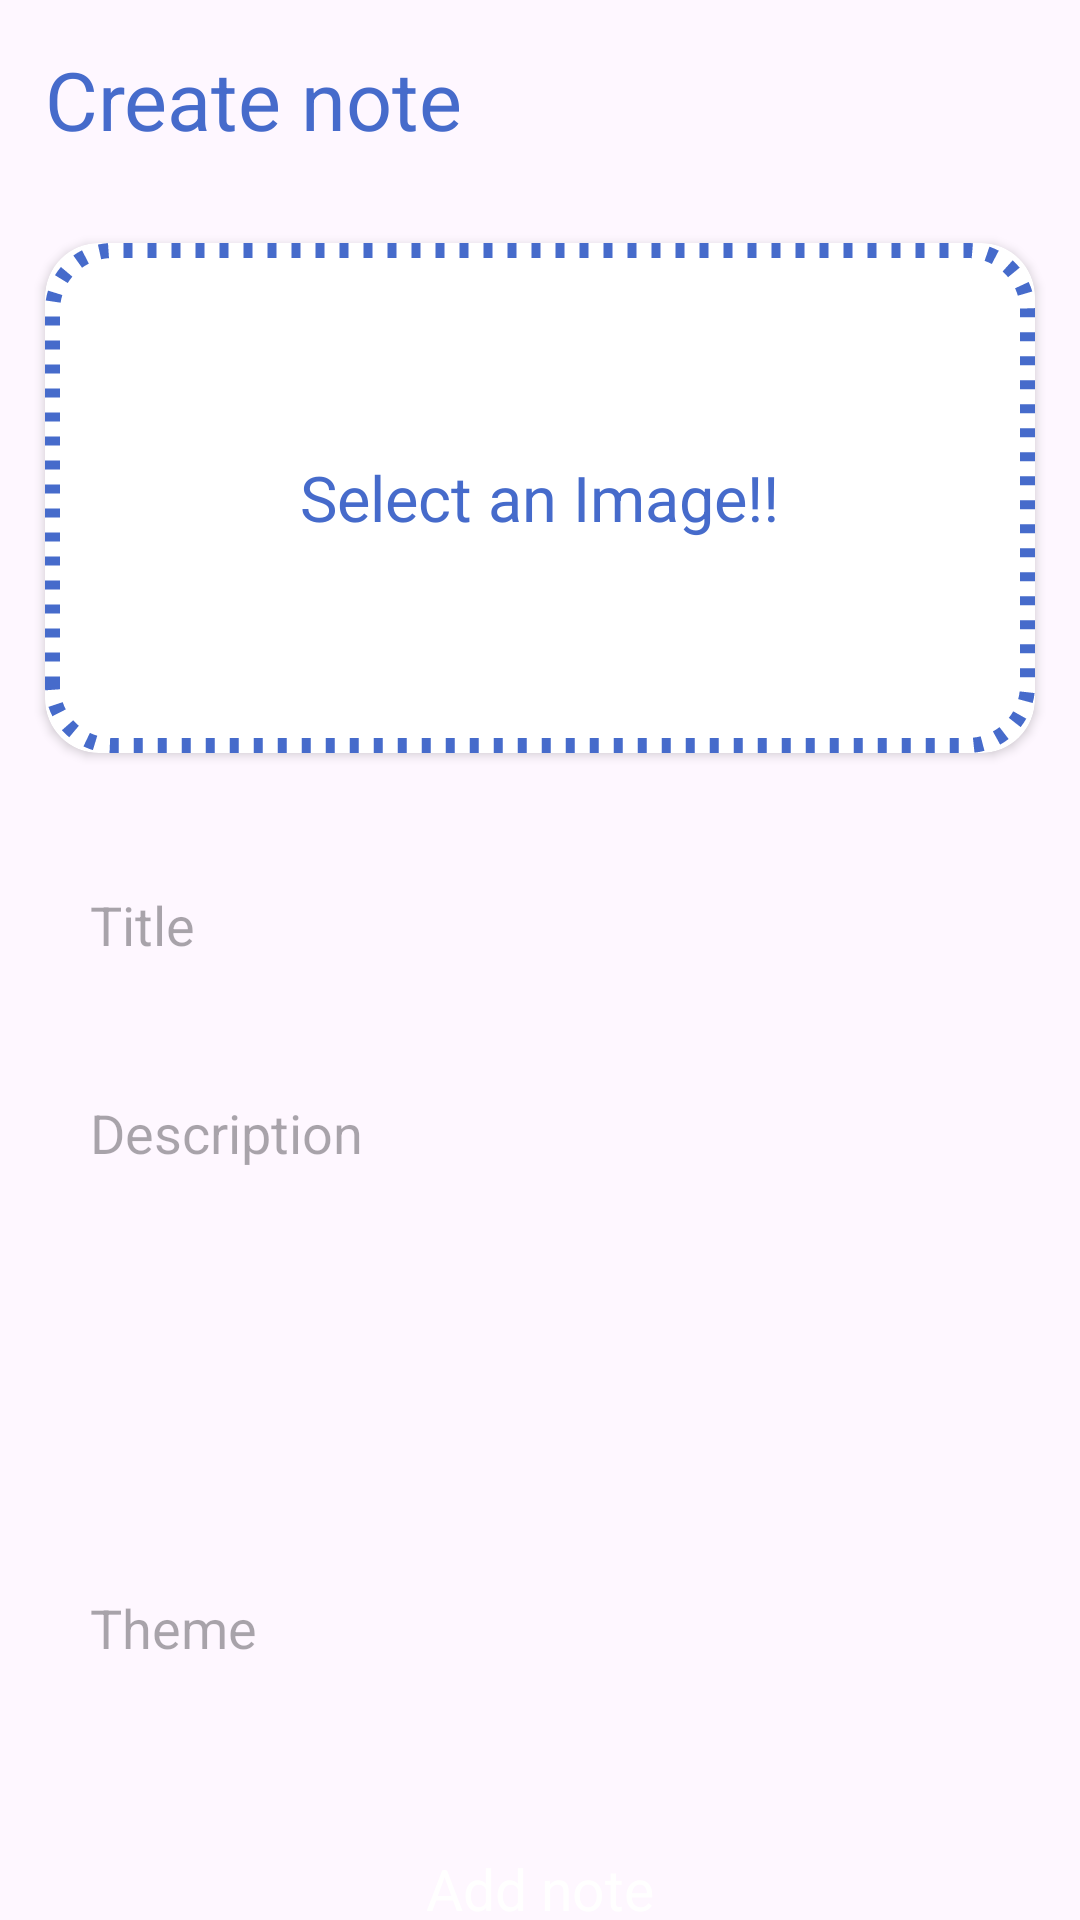

Here is an Android app screen rendered from its layout file. Give the layout XML and the strings, colors and styles it references.
<!-- AndroidManifest.xml: application theme Base.Theme.LockLink -->
<!-- res/layout/fragment_publish.xml -->
<?xml version="1.0" encoding="utf-8"?>
<androidx.core.widget.NestedScrollView xmlns:android="http://schemas.android.com/apk/res/android"
    xmlns:app="http://schemas.android.com/apk/res-auto"
    xmlns:tools="http://schemas.android.com/tools"
    android:layout_width="match_parent"
    android:layout_height="match_parent">

    <RelativeLayout xmlns:android="http://schemas.android.com/apk/res/android"
        xmlns:app="http://schemas.android.com/apk/res-auto"
        xmlns:tools="http://schemas.android.com/tools"
        android:layout_width="match_parent"
        android:layout_height="match_parent"
        tools:context=".Fragments.Publish">

        <TextView
            android:id="@+id/textView3"
            android:layout_width="wrap_content"
            android:layout_height="wrap_content"
            android:layout_marginStart="15dp"
            android:layout_marginTop="15dp"
            android:text="Create note"
            android:textColor="@color/app_color"
            android:textSize="27sp" />

        <View
            android:id="@+id/view"
            android:layout_width="40dp"
            android:layout_height="5dp"
            android:layout_below="@id/textView3"
            android:layout_alignStart="@+id/textView3"
            android:background="@drawable/light_bg"
            android:backgroundTint="@color/app_color" />

        <LinearLayout
            android:layout_width="match_parent"
            android:layout_height="match_parent"
            android:layout_below="@id/view"
            android:layout_marginTop="10dp"
            android:orientation="vertical">

            <androidx.cardview.widget.CardView
                android:layout_width="match_parent"
                android:layout_height="wrap_content"
                android:layout_margin="15dp"
                android:layout_marginStart="15dp"
                android:layout_marginTop="15dp"
                android:layout_marginEnd="15dp"
                android:layout_marginBottom="15dp"
                android:background="@drawable/stroke_bg"
                app:cardCornerRadius="18dp">

                <ImageView
                    android:id="@+id/img_thumbnail"
                    android:layout_width="wrap_content"
                    android:layout_height="170dp"
                    android:scaleType="centerCrop"
                    android:visibility="invisible"
                    tools:src="@tools:sample/backgrounds/scenic" />

                <View
                    android:id="@+id/view2"
                    android:layout_width="wrap_content"
                    android:layout_height="170dp"
                    android:background="@drawable/stroke_bg" />

                <TextView
                    android:id="@+id/b_selectImage"
                    android:layout_width="wrap_content"
                    android:layout_height="wrap_content"
                    android:layout_gravity="center"
                    android:text="Select an Image!!"
                    android:textColor="@color/app_color"
                    android:textSize="21sp" />
            </androidx.cardview.widget.CardView>

            <EditText
                android:id="@+id/b_tittle"
                android:layout_width="match_parent"
                android:layout_height="wrap_content"
                android:layout_margin="15dp"
                android:background="@drawable/light_bg"
                android:ems="10"
                android:hint="Title"
                android:inputType="textPersonName"
                android:padding="15dp"
                android:textColor="@color/black" />

            <EditText
                android:id="@+id/b_desc"
                android:layout_width="match_parent"
                android:layout_height="wrap_content"
                android:layout_marginStart="15dp"
                android:layout_marginEnd="15dp"
                android:layout_marginBottom="15dp"
                android:background="@drawable/light_bg"
                android:ems="10"
                android:gravity="start"
                android:hint="Description"
                android:inputType="textPersonName"
                android:minHeight="150dp"
                android:padding="15dp"
                android:textColor="@color/black" />

            <EditText
                android:id="@+id/b_author"
                android:layout_width="match_parent"
                android:layout_height="wrap_content"
                android:layout_marginStart="15dp"
                android:layout_marginEnd="15dp"
                android:layout_marginBottom="15dp"
                android:background="@drawable/light_bg"
                android:ems="10"
                android:hint="Theme"
                android:inputType="textPersonName"
                android:padding="15dp"
                android:textColor="@color/black" />

            <TextView
                android:id="@+id/btn_publish"
                android:layout_width="250dp"
                android:layout_height="60dp"
                android:layout_gravity="center"
                android:layout_marginTop="15dp"
                android:layout_marginBottom="10dp"
                android:background="@drawable/light_bg"
                android:backgroundTint="@color/app_color"
                android:gravity="center"
                android:text="Add note"
                android:textColor="@color/white"
                android:textSize="19sp" />

        </LinearLayout>

    </RelativeLayout>
</androidx.core.widget.NestedScrollView>
<!-- resources referenced by this layout -->
<resources>
  <color name="app_color">#466BCB</color>
  <color name="black">#FF000000</color>
  <color name="white">#FFFFFFFF</color>
  <!-- drawable stroke_bg (drawable) -->
  <?xml version="1.0" encoding="utf-8"?>
  <shape xmlns:android="http://schemas.android.com/apk/res/android">
      <corners android:radius="20dp"/>
  <stroke android:color="@color/app_color" android:dashWidth="3dp" android:dashGap="5dp" android:width="5dp"/>
  </shape>
  <style name="Base.Theme.LockLink" parent="Theme.Material3.Light.NoActionBar">
          
          <item name="colorPrimary">@color/app_color</item>
          <item name="colorPrimaryVariant">@color/app_color</item>
          <item name="colorOnPrimary">@color/white</item>
          
          <item name="colorSecondary">@color/app_color</item>
          <item name="colorSecondaryVariant">@color/app_color</item>
          <item name="colorOnSecondary">@color/app_color</item>
          
          <item name="android:statusBarColor">?attr/colorPrimaryVariant</item>
          
      </style>
</resources>
